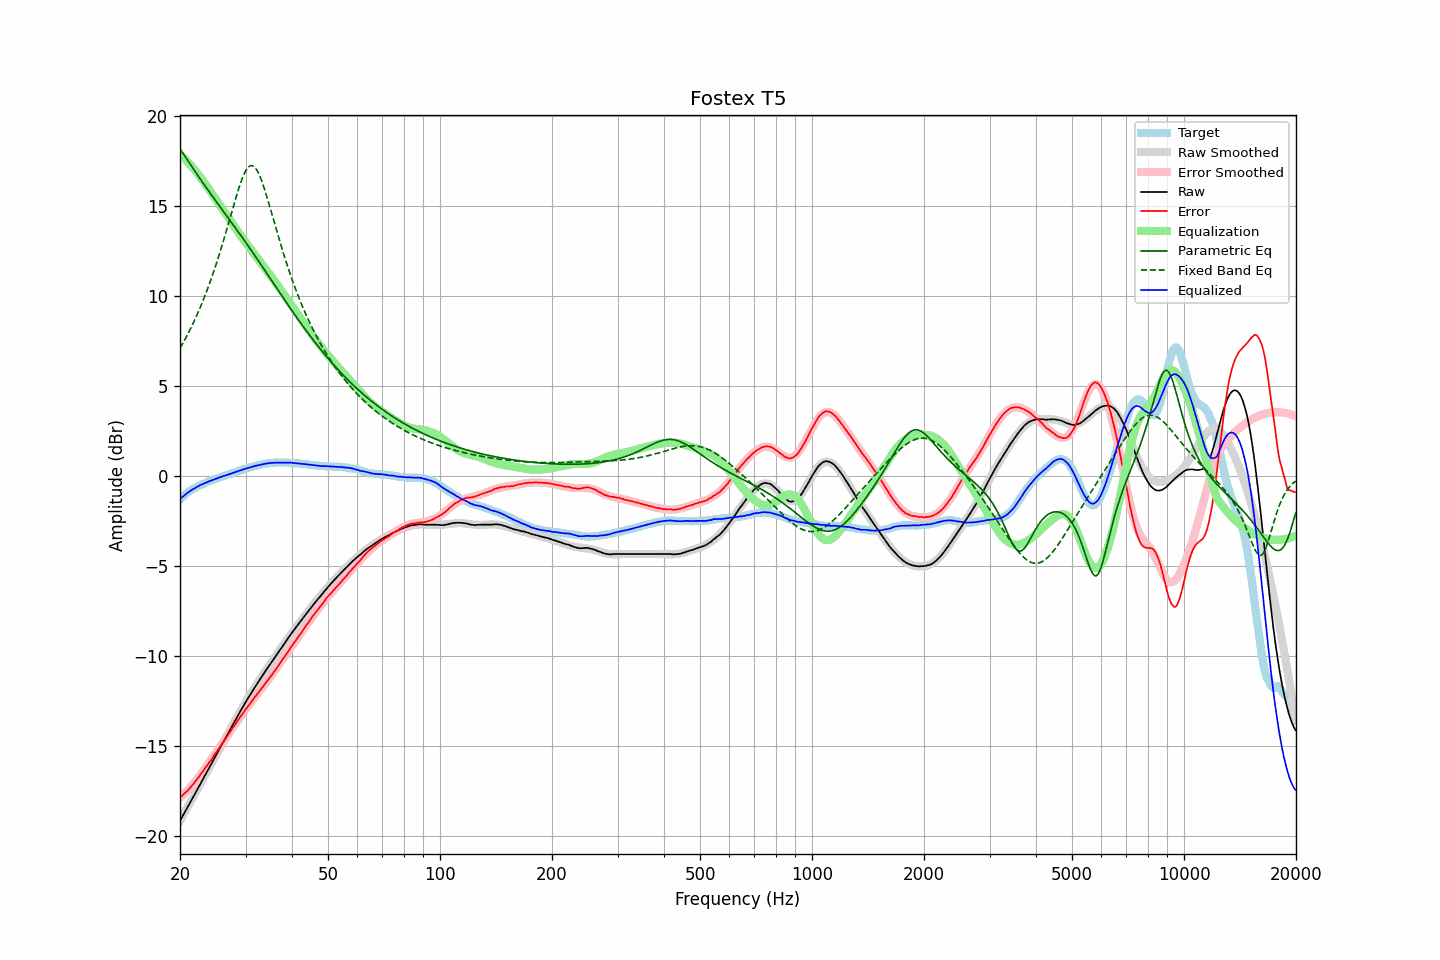

The table this chart was drawn from, first rows:
frequency, raw, error, smoothed, error_smoothed, equalization, parametric_eq, fixed_band_eq, equalized_raw, equalized_smoothed, target
20.00, -19.15, -17.85, -19.15, -17.87, 17.87, 18.18, 7.09, -1.28, -1.28, -1.30
20.20, -18.99, -17.78, -18.99, -17.79, 17.79, 18.04, 7.25, -1.20, -1.20, -1.21
20.40, -18.83, -17.70, -18.83, -17.70, 17.70, 17.91, 7.41, -1.13, -1.13, -1.13
20.61, -18.67, -17.61, -18.67, -17.62, 17.62, 17.77, 7.57, -1.06, -1.05, -1.06
20.81, -18.51, -17.54, -18.51, -17.52, 17.52, 17.64, 7.74, -0.99, -0.98, -0.97
21.02, -18.34, -17.45, -18.35, -17.43, 17.43, 17.50, 7.91, -0.91, -0.92, -0.89
21.23, -18.18, -17.35, -18.19, -17.33, 17.33, 17.37, 8.09, -0.85, -0.85, -0.83
21.44, -18.02, -17.25, -18.02, -17.23, 17.23, 17.23, 8.27, -0.79, -0.79, -0.77
21.66, -17.86, -17.14, -17.86, -17.13, 17.13, 17.10, 8.45, -0.74, -0.73, -0.72
21.87, -17.70, -17.03, -17.70, -17.02, 17.02, 16.97, 8.64, -0.68, -0.68, -0.67
22.09, -17.54, -16.92, -17.54, -16.91, 16.91, 16.84, 8.84, -0.63, -0.63, -0.62
22.31, -17.38, -16.81, -17.38, -16.80, 16.80, 16.70, 9.04, -0.58, -0.57, -0.57
22.54, -17.21, -16.68, -17.21, -16.68, 16.68, 16.57, 9.24, -0.53, -0.53, -0.53
22.76, -17.05, -16.56, -17.05, -16.56, 16.56, 16.44, 9.46, -0.49, -0.49, -0.49
22.99, -16.89, -16.43, -16.89, -16.44, 16.44, 16.32, 9.67, -0.45, -0.45, -0.46
23.22, -16.72, -16.30, -16.73, -16.31, 16.31, 16.19, 9.90, -0.41, -0.41, -0.42
23.45, -16.56, -16.18, -16.56, -16.19, 16.19, 16.06, 10.12, -0.37, -0.37, -0.38
23.69, -16.40, -16.06, -16.40, -16.06, 16.06, 15.94, 10.36, -0.34, -0.34, -0.34
23.92, -16.23, -15.93, -16.23, -15.93, 15.93, 15.81, 10.60, -0.30, -0.30, -0.30
24.16, -16.07, -15.82, -16.07, -15.80, 15.80, 15.69, 10.85, -0.27, -0.27, -0.25
24.40, -15.91, -15.69, -15.91, -15.68, 15.68, 15.56, 11.10, -0.23, -0.23, -0.22
24.65, -15.74, -15.54, -15.74, -15.55, 15.55, 15.44, 11.36, -0.20, -0.20, -0.20
24.89, -15.58, -15.41, -15.58, -15.42, 15.42, 15.32, 11.63, -0.16, -0.16, -0.17
25.14, -15.42, -15.29, -15.42, -15.29, 15.29, 15.19, 11.90, -0.13, -0.13, -0.13
25.39, -15.25, -15.15, -15.25, -15.16, 15.16, 15.07, 12.18, -0.09, -0.10, -0.10
25.65, -15.09, -15.03, -15.09, -15.02, 15.02, 14.95, 12.47, -0.07, -0.07, -0.06
25.91, -14.92, -14.88, -14.93, -14.89, 14.89, 14.83, 12.76, -0.03, -0.04, -0.04
26.16, -14.76, -14.75, -14.76, -14.76, 14.76, 14.70, 13.06, -0.00, -0.00, -0.01
26.43, -14.60, -14.63, -14.60, -14.63, 14.63, 14.58, 13.36, 0.02, 0.02, 0.03
26.69, -14.44, -14.50, -14.44, -14.49, 14.49, 14.46, 13.67, 0.05, 0.05, 0.06
26.96, -14.28, -14.37, -14.28, -14.36, 14.36, 14.34, 13.98, 0.08, 0.08, 0.09
27.23, -14.11, -14.23, -14.11, -14.23, 14.23, 14.21, 14.29, 0.12, 0.12, 0.12
27.50, -13.95, -14.10, -13.95, -14.10, 14.10, 14.09, 14.61, 0.15, 0.15, 0.15
27.77, -13.79, -13.96, -13.79, -13.97, 13.97, 13.97, 14.92, 0.18, 0.18, 0.17
28.05, -13.63, -13.84, -13.63, -13.84, 13.84, 13.84, 15.23, 0.21, 0.21, 0.21
28.33, -13.47, -13.70, -13.47, -13.71, 13.71, 13.72, 15.53, 0.24, 0.24, 0.23
28.62, -13.31, -13.57, -13.31, -13.58, 13.58, 13.60, 15.82, 0.26, 0.27, 0.26
28.90, -13.15, -13.45, -13.16, -13.45, 13.45, 13.47, 16.10, 0.30, 0.30, 0.30
29.19, -13.00, -13.32, -13.00, -13.32, 13.32, 13.34, 16.36, 0.32, 0.32, 0.32
29.48, -12.84, -13.21, -12.85, -13.20, 13.20, 13.22, 16.59, 0.36, 0.35, 0.37
29.78, -12.69, -13.07, -12.69, -13.07, 13.07, 13.09, 16.80, 0.38, 0.38, 0.38
30.08, -12.53, -12.94, -12.54, -12.95, 12.95, 12.96, 16.97, 0.42, 0.41, 0.41
30.38, -12.39, -12.83, -12.39, -12.83, 12.83, 12.84, 17.10, 0.44, 0.44, 0.44
30.68, -12.24, -12.71, -12.25, -12.71, 12.71, 12.71, 17.20, 0.47, 0.46, 0.47
30.99, -12.10, -12.59, -12.10, -12.59, 12.59, 12.58, 17.24, 0.49, 0.49, 0.49
31.30, -11.96, -12.47, -11.96, -12.47, 12.47, 12.45, 17.24, 0.51, 0.51, 0.51
31.61, -11.81, -12.35, -11.82, -12.36, 12.36, 12.32, 17.19, 0.54, 0.54, 0.54
31.93, -11.67, -12.23, -11.68, -12.24, 12.24, 12.19, 17.10, 0.56, 0.56, 0.56
32.24, -11.54, -12.12, -11.54, -12.12, 12.12, 12.05, 16.97, 0.58, 0.59, 0.58
32.57, -11.40, -12.01, -11.40, -12.00, 12.00, 11.92, 16.79, 0.60, 0.61, 0.61
32.89, -11.26, -11.89, -11.26, -11.89, 11.89, 11.79, 16.59, 0.63, 0.63, 0.63
33.22, -11.13, -11.78, -11.13, -11.77, 11.77, 11.66, 16.35, 0.64, 0.65, 0.65
33.55, -10.99, -11.66, -10.99, -11.65, 11.65, 11.53, 16.09, 0.66, 0.66, 0.67
33.89, -10.85, -11.53, -10.86, -11.54, 11.54, 11.39, 15.81, 0.68, 0.68, 0.68
34.23, -10.72, -11.42, -10.72, -11.42, 11.42, 11.26, 15.52, 0.70, 0.69, 0.70
34.57, -10.59, -11.30, -10.59, -11.30, 11.30, 11.12, 15.22, 0.71, 0.71, 0.71
34.92, -10.45, -11.17, -10.46, -11.18, 11.18, 10.99, 14.91, 0.73, 0.72, 0.72
35.27, -10.32, -11.06, -10.33, -11.06, 11.06, 10.86, 14.60, 0.73, 0.73, 0.74
35.62, -10.20, -10.93, -10.20, -10.93, 10.93, 10.72, 14.29, 0.73, 0.74, 0.73
35.97, -10.07, -10.81, -10.07, -10.81, 10.81, 10.59, 13.97, 0.74, 0.74, 0.74
... 635 more rows
